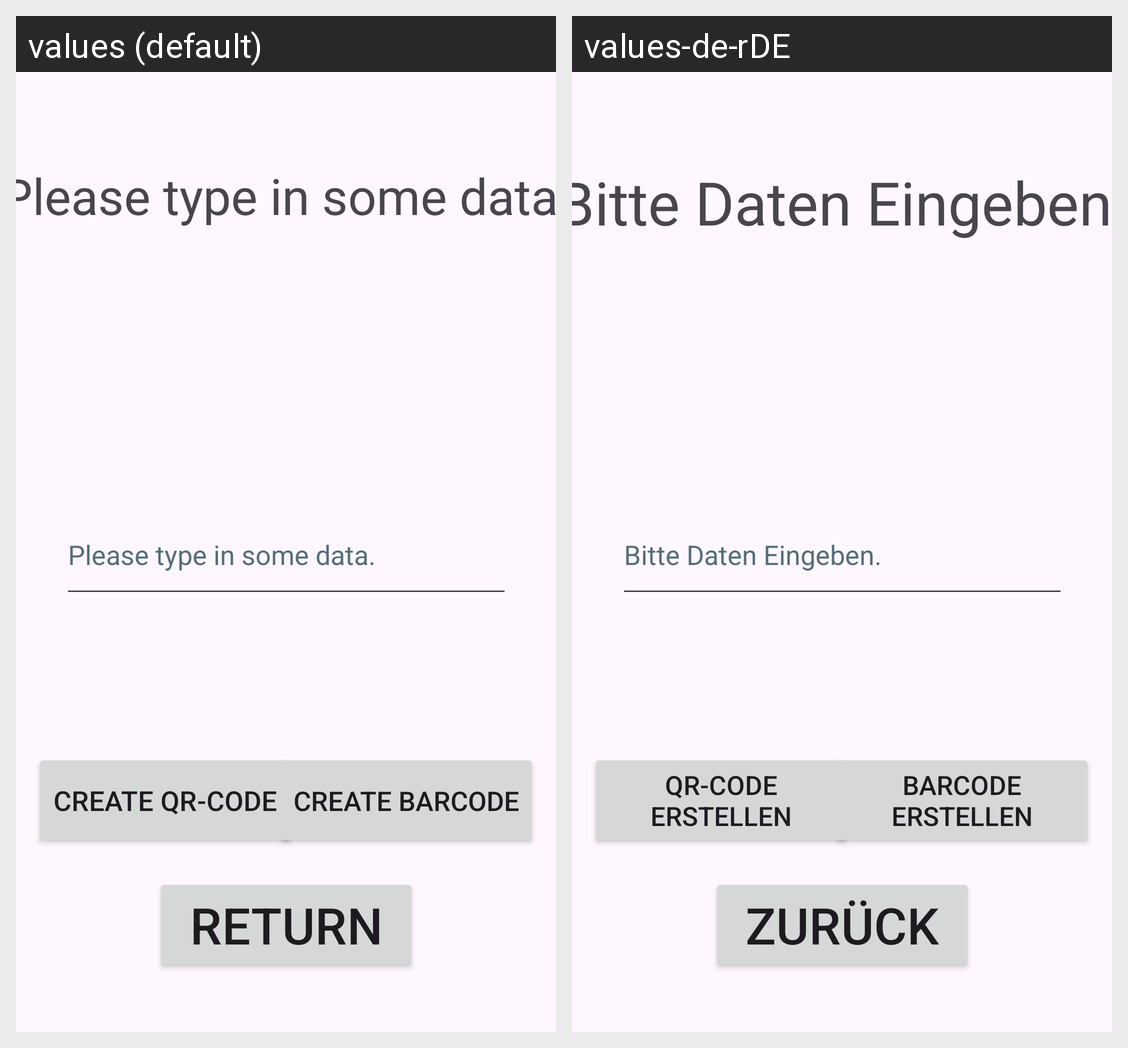

Here is an Android app screen in its default locale and in the app's own translations. Write out the translated-string differences for the strings that appear on this screen.
Android screen res/layout/activity_create_code.xml rendered under 2 locales, left to right: values (default), values-de-rDE. Device: Nexus 5 (rendered at 1080×1920; each locale shown at half size, 540×960, under a caption strip naming it); theme Theme.MyBarCode.
Strings drawn on this screen, with the default value and each locale's value (text and hints the layout hard-codes, and strings that could not be matched under every locale, appear in the picture but are not listed):

type_in_request_text_view
  values: Please type in some data.
  values-de-rDE: Bitte Daten Eingeben.

return_button
  values: Return
  values-de-rDE: Zurück

create_bar_code_button
  values: Create barcode
  values-de-rDE: Barcode erstellen

create_qr_code_button
  values: Create QR-code
  values-de-rDE: QR-Code erstellen
